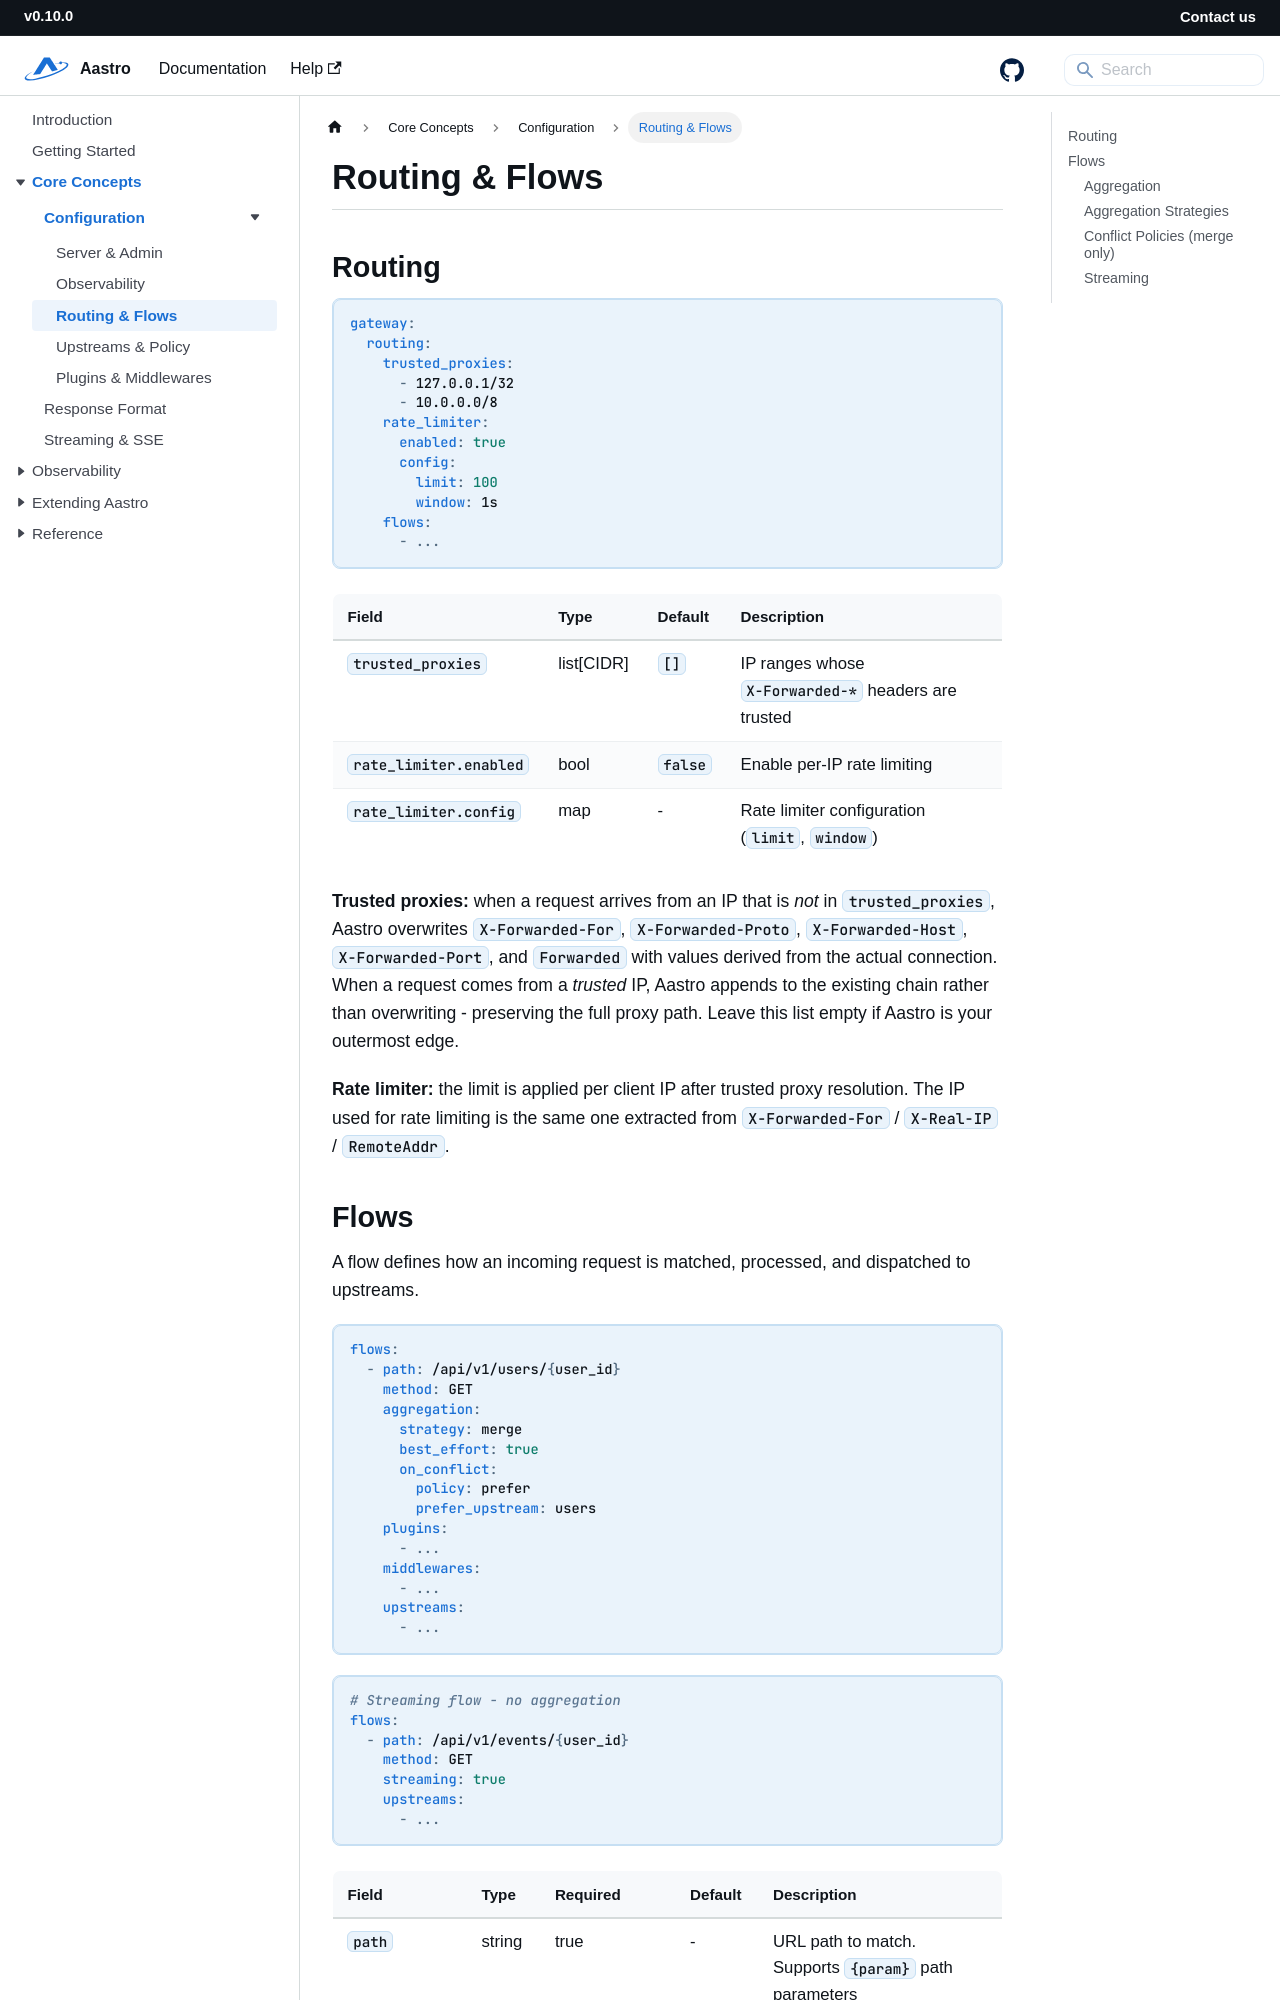

repository: starwalkn/aastro-docs · page: docs/configuration/routing-flows.html · generator: docusaurus

---
id: configuration-routing-flows
title: Routing & Flows
description: Trusted proxies, rate limiting, flow matching, aggregation, and streaming
slug: /configuration/routing-flows
---

# Routing & Flows

## Routing

```yaml
gateway:
  routing:
    trusted_proxies:
      - 127.0.0.1/32
      - 10.0.0.0/8
    rate_limiter:
      enabled: true
      config:
        limit: 100
        window: 1s
    flows:
      - ...
```

| Field                  | Type       | Default | Description                                         |
|------------------------|------------|---------|-----------------------------------------------------|
| `trusted_proxies`      | list[CIDR] | `[]`    | IP ranges whose `X-Forwarded-*` headers are trusted |
| `rate_limiter.enabled` | bool       | `false` | Enable per-IP rate limiting                         |
| `rate_limiter.config`  | map        | -       | Rate limiter configuration (`limit`, `window`)      |

**Trusted proxies:** when a request arrives from an IP that is _not_ in `trusted_proxies`, Aastro overwrites
`X-Forwarded-For`, `X-Forwarded-Proto`, `X-Forwarded-Host`, `X-Forwarded-Port`, and `Forwarded` with values derived from
the actual connection. When a request comes from a _trusted_ IP, Aastro appends to the existing chain rather than
overwriting - preserving the full proxy path. Leave this list empty if Aastro is your outermost edge.

**Rate limiter:** the limit is applied per client IP after trusted proxy resolution. The IP used for rate
limiting is the same one extracted from `X-Forwarded-For` / `X-Real-IP` / `RemoteAddr`.
